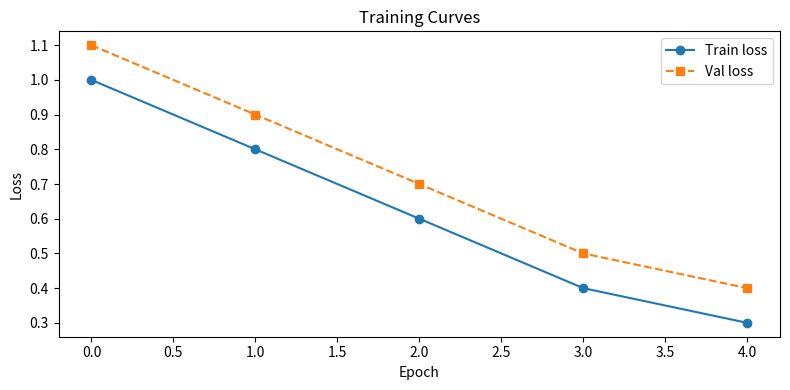

Source code (Python):
# ---
# jupyter:
#   jupytext:
#     text_representation:
#       extension: .py
#       format_name: percent
#       format_version: '1.3'
#       jupytext_version: 1.16.0
#   kernelspec:
#     display_name: Python 3
#     language: python
#     name: python3
# ---

# %% [markdown]
# # Results Analysis
#
# This notebook analyzes and visualizes experiment results.
#
# > **Note**: This file is a [Jupytext](https://jupytext.readthedocs.io) percent-format
# > script. To open it as a Jupyter notebook, run:
# > ```bash
# > pixi run notebooks-to-ipynb
# > ```
# > or convert a single file with:
# > ```bash
# > pixi run jupytext --to notebook notebooks/02_results.py
# > ```

# %% [markdown]
# ## Imports

# %%
import json
from pathlib import Path

import matplotlib.pyplot as plt

# %% [markdown]
# ## Load Metrics

# %%
metrics_path = Path("results/metrics/train_metrics.json")

if metrics_path.exists():
    with open(metrics_path) as f:
        metrics = json.load(f)
    print("Loaded metrics:", metrics)
else:
    # Placeholder metrics when no experiment has been run yet
    metrics = {
        "train_loss": [1.0, 0.8, 0.6, 0.4, 0.3],
        "val_loss": [1.1, 0.9, 0.7, 0.5, 0.4],
    }
    print("No metrics file found — using placeholder data.")

# %% [markdown]
# ## Training Curves

# %%
train_loss = metrics.get("train_loss", [])
val_loss = metrics.get("val_loss", [])

fig, ax = plt.subplots(figsize=(8, 4))

if train_loss:
    ax.plot(train_loss, label="Train loss", marker="o")
if val_loss:
    ax.plot(val_loss, label="Val loss", marker="s", linestyle="--")

ax.set_xlabel("Epoch")
ax.set_ylabel("Loss")
ax.set_title("Training Curves")
ax.legend()
plt.tight_layout()
plt.show()

# %% [markdown]
# ## Final Metrics Summary

# %%
if train_loss:
    print(f"Final train loss: {train_loss[-1]:.4f}")
if val_loss:
    print(f"Final val loss:   {val_loss[-1]:.4f}")

other_metrics = {
    k: v for k, v in metrics.items() if k not in {"train_loss", "val_loss"}
}
for key, value in other_metrics.items():
    print(f"{key}: {value}")
